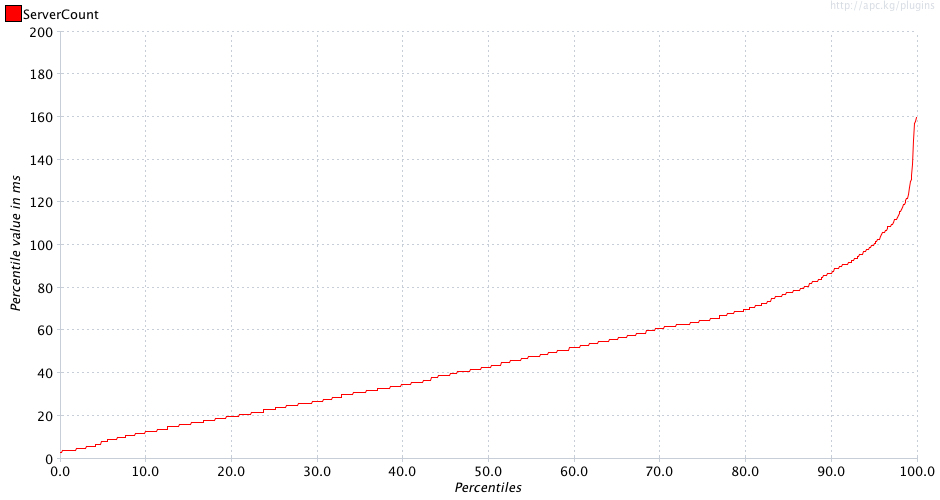

The file beside this chart, header and first rows:
Percentiles, ServerCount
0.1, 3.0
0.2, 3.0
0.3, 4.0
0.4, 4.0
0.5, 4.0
0.6, 4.0
0.7, 4.0
0.8, 4.0
0.9, 4.0
1.0, 4.0
1.1, 4.0
1.2, 4.0
1.3, 4.0
1.4, 4.0
1.5, 4.0
1.6, 4.0
1.7, 4.0
1.8, 4.0
1.9, 5.0
2.0, 5.0
2.1, 5.0
2.2, 5.0
2.3, 5.0
2.4, 5.0
2.5, 5.0
2.6, 5.0
2.7, 5.0
2.8, 5.0
2.9, 5.0
3.0, 5.0
3.1, 6.0
3.2, 6.0
3.3, 6.0
3.4, 6.0
3.5, 6.0
3.6, 6.0
3.7, 6.0
3.8, 6.0
3.9, 6.0
4.0, 6.0
4.1, 6.0
4.2, 7.0
4.3, 7.0
4.4, 7.0
4.5, 7.0
4.6, 7.0
4.7, 7.0
4.8, 8.0
4.9, 8.0
5.0, 8.0
5.1, 8.0
5.2, 8.0
5.3, 8.0
5.4, 8.0
5.5, 8.0
5.6, 9.0
5.7, 9.0
5.8, 9.0
5.9, 9.0
6.0, 9.0
... 939 more rows
